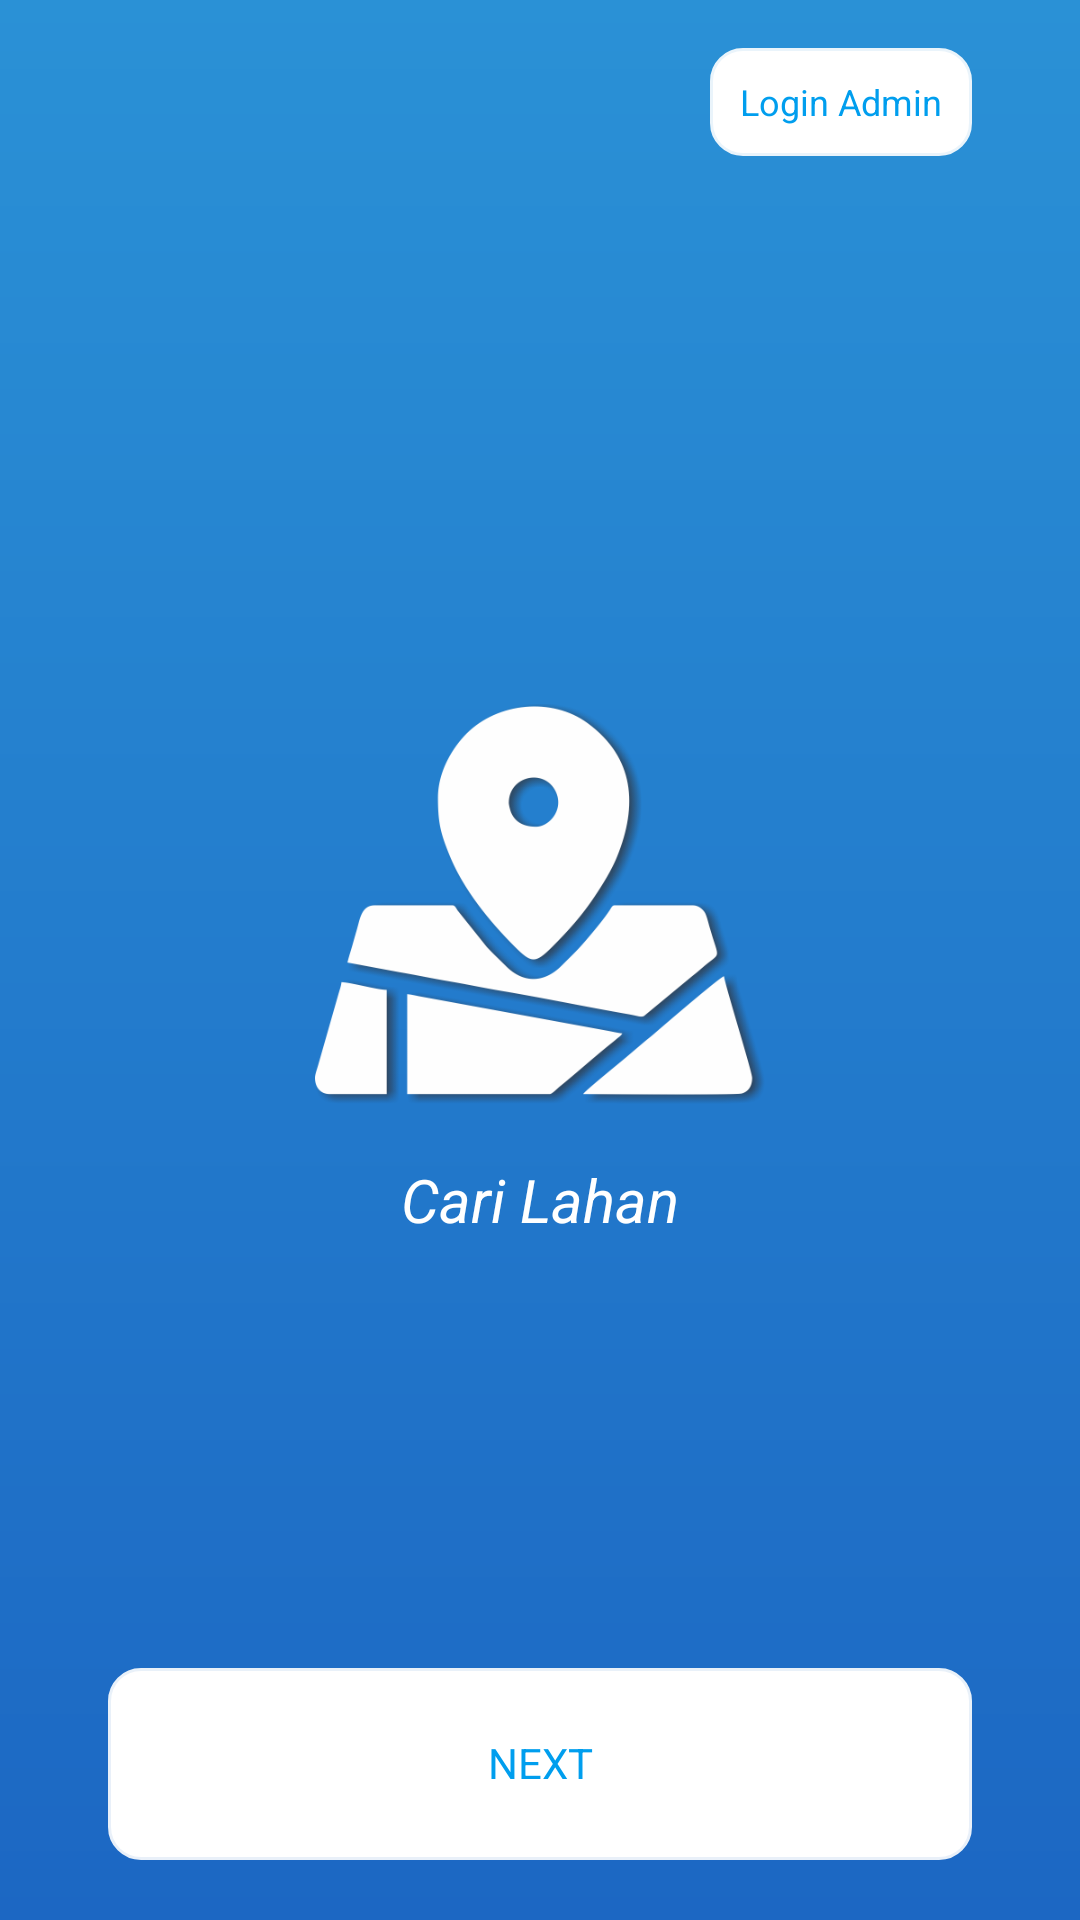

Reconstruct the res/layout file that produces this screen, plus the resources it refers to.
<!-- AndroidManifest.xml: application theme AppTheme -->
<!-- res/layout/fragment_login_user.xml -->
<?xml version="1.0" encoding="utf-8"?>
<RelativeLayout xmlns:android="http://schemas.android.com/apk/res/android"
  xmlns:tools="http://schemas.android.com/tools"
  android:layout_width="match_parent"
  android:layout_height="match_parent"
  xmlns:app="http://schemas.android.com/apk/res-auto"
  android:background="@drawable/gradient1"
  tools:context=".Activity.LogInSignUp.LoginFragment.LoginUserFragment">

  <LinearLayout
	android:layout_width="wrap_content"
	android:layout_height="36dp"
	android:layout_marginEnd="36dp"
	android:layout_marginTop="16dp"
	android:paddingStart="10dp"
	android:paddingEnd="10dp"
	android:gravity="center_vertical"
	android:layout_alignParentTop="true"
	android:layout_alignParentEnd="true"
	android:background="@drawable/rect_whitefull"
	android:orientation="horizontal">

	<TextView
	  android:layout_width="match_parent"
	  android:layout_height="wrap_content"
	  android:id="@+id/tv_login_admin_fragment"
	  android:text="Login Admin"
	  android:textColor="#009eee"
	  android:textSize="12dp" />

  </LinearLayout>

  <ImageView
	android:layout_width="36dp"
	android:layout_height="36dp"
	android:layout_alignParentTop="true"
	android:layout_alignParentEnd="true"
	android:layout_marginTop="16dp"
	android:gravity="center_vertical"
	android:tint="@color/mapboxWhite"
	app:srcCompat="@drawable/ic_arrow" />

  <LinearLayout
	android:layout_width="match_parent"
	android:layout_height="match_parent"
	android:orientation="vertical"
	android:gravity="center_vertical"
	android:layout_gravity="center_vertical"
	android:weightSum="1">

	<LinearLayout
	  android:layout_width="wrap_content"
	  android:layout_height="wrap_content"
	  android:layout_gravity="center_horizontal|center_vertical"
	  android:orientation="vertical">

	  <ImageView
		android:layout_width="150dp"
		android:layout_height="150dp"
		android:layout_gravity="center_horizontal"
		app:srcCompat="@drawable/logo" />

	  <TextView
		android:layout_width="wrap_content"
		android:layout_height="wrap_content"
		android:layout_gravity="center"
		android:layout_marginTop="10dp"
		android:text="Cari Lahan"
		android:textStyle="italic"
		android:textColor="@color/mapboxWhite"
		android:textSize="20dp" />

	</LinearLayout>

  </LinearLayout>

  <LinearLayout
	android:layout_width="match_parent"
	android:layout_height="64dp"
	android:layout_marginLeft="36dp"
	android:layout_marginRight="36dp"
	android:layout_marginBottom="20dp"
	android:layout_alignParentBottom="true"
	android:background="@drawable/rect_whitefull"
	android:orientation="vertical">

	<TextView
	  android:layout_width="match_parent"
	  android:layout_height="wrap_content"
	  android:id="@+id/tv_login_user"
	  android:gravity="center"
	  android:padding="22dp"
	  android:text="NEXT"
	  android:textColor="#009eee"
	  android:textSize="14dp" />
  </LinearLayout>

  <RelativeLayout
	android:id="@+id/relativeLayout"
	android:layout_width="match_parent"
	android:layout_height="match_parent"
	android:layout_centerVertical="true"
	android:background="@color/black_semi_transparent"
	android:gravity="center"
	android:padding="20dp"
	android:visibility="invisible">

	<ProgressBar
	  android:id="@+id/progressBar_login"
	  style="@android:style/Widget.DeviceDefault.Light.ProgressBar"
	  android:layout_width="50dp"
	  android:layout_height="50dp"
	  android:background="@color/black_semi_transparent"
	  android:padding="5dp"
	  android:visibility="invisible" />
  </RelativeLayout>

</RelativeLayout>
<!-- resources referenced by this layout -->
<resources>
  <color name="black_semi_transparent">#4B000000</color>
  <color name="mapboxWhite">#FFFFFF</color>
  <!-- drawable gradient1 (drawable) -->
  <shape xmlns:android="http://schemas.android.com/apk/res/android" android:shape="rectangle" >
    <gradient
  	android:startColor="#2A91D6"
  	android:endColor="#1C67C3"
  	android:angle="270"/>
    <corners
  	android:radius="0dp"/>
  
  
  </shape>
  <!-- drawable logo: png bitmap (drawable, 64665 bytes) -->
  <!-- drawable rect_whitefull (drawable) -->
  <?xml version="1.0" encoding="UTF-8"?>
  <shape xmlns:android="http://schemas.android.com/apk/res/android" android:id="@+id/listview_background_shape">
      <stroke android:width="2dp"
          android:color="#E6ffffff" />
      
          
          
          
      <corners android:radius="10dp" />
      <solid android:color="@color/mapboxWhite"/>
  </shape>
  <style name="AppTheme" parent="Theme.AppCompat.Light.DarkActionBar">
  	
  	<item name="colorPrimary">@color/colorPrimary</item>
  	<item name="colorPrimaryDark">@color/colorPrimaryDark</item>
  	<item name="colorAccent">@color/colorAccent</item>
  	<item name="android:windowContentOverlay">@null</item>
  	
  	
    </style>
  <color name="colorPrimary">#3181ED</color>
  <color name="colorPrimaryDark">#1E74E9</color>
  <color name="colorAccent">#1C66C3</color>
</resources>
